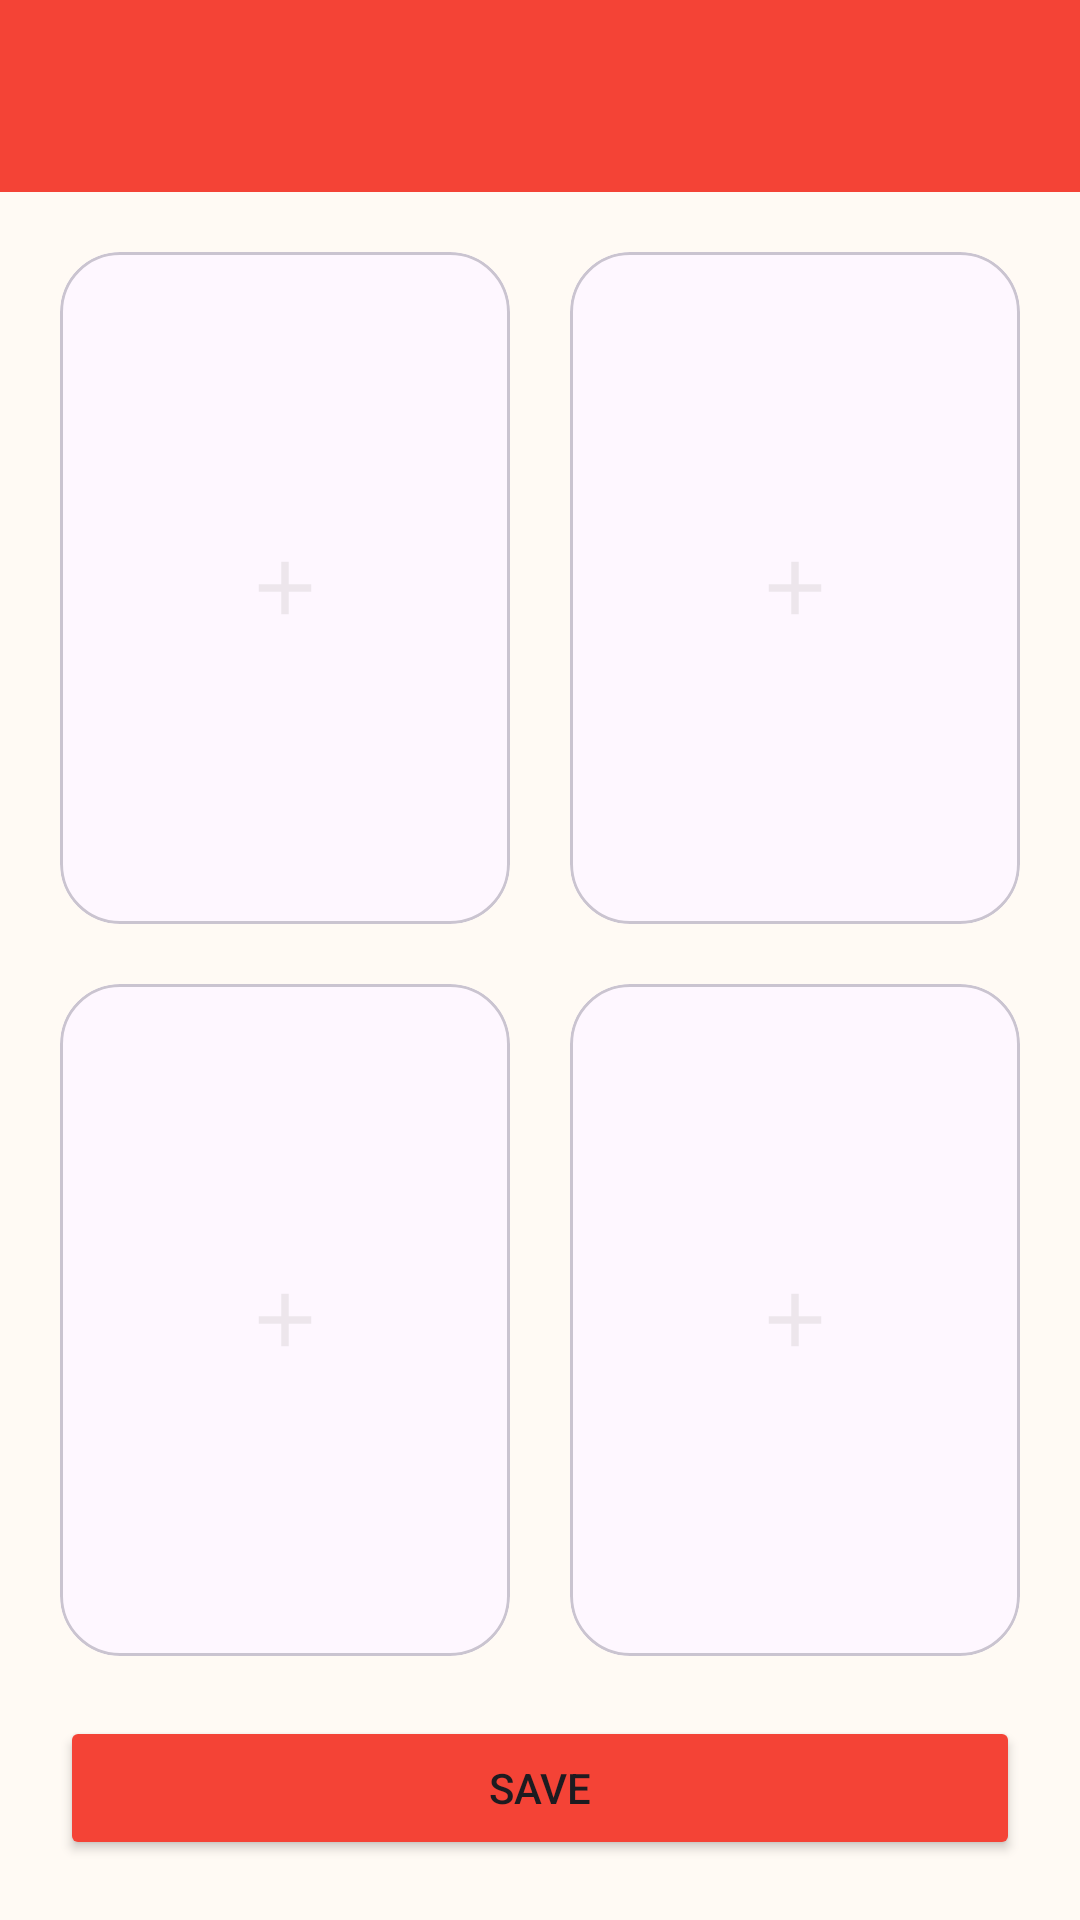

This screen was rendered from an Android layout file. Write that file and the resources it references.
<!-- AndroidManifest.xml: application theme Theme.DilSeConnect -->
<!-- res/layout/activity_edit_images_account.xml -->
<?xml version="1.0" encoding="utf-8"?>
<LinearLayout xmlns:android="http://schemas.android.com/apk/res/android"
    xmlns:app="http://schemas.android.com/apk/res-auto"
    xmlns:tools="http://schemas.android.com/tools"
    android:id="@+id/edit_images_account_layout"
    android:layout_width="match_parent"
    android:background="@color/background_color"
    android:orientation="vertical"
    android:layout_height="match_parent"
    tools:context=".Activites.edit_images_account">
    <include layout="@layout/custom_toolbar"/>

    <LinearLayout
        android:layout_width="match_parent"
        android:layout_height="match_parent"
        android:orientation="vertical"
        android:padding="10dp">

        <LinearLayout
            android:layout_width="match_parent"
            android:layout_height="0dp"
            android:orientation="horizontal"
            android:gravity="center_horizontal"
            android:layout_weight="1"
            android:visibility="visible">
            <LinearLayout
                android:layout_width="match_parent"
                android:layout_height="match_parent"
                android:layout_margin="10dp"
                android:layout_weight="1">
                <com.google.android.material.card.MaterialCardView
                    android:layout_width="match_parent"
                    android:layout_height="match_parent"
                    app:cardCornerRadius="20dp">
                    <ImageView
                        android:layout_width="match_parent"
                        android:layout_height="match_parent"
                        android:id="@+id/firstImage_edit_images_account"
                        android:src="@drawable/add_24"
                        android:scaleType="centerInside"
                        />
                </com.google.android.material.card.MaterialCardView>
            </LinearLayout>

            <LinearLayout
                android:layout_width="match_parent"
                android:layout_height="match_parent"
                android:layout_margin="10dp"
                android:layout_weight="1">
                <com.google.android.material.card.MaterialCardView
                    android:layout_width="match_parent"
                    android:layout_height="match_parent"
                    app:cardCornerRadius="20dp">
                    <ImageView
                        android:layout_width="match_parent"
                        android:layout_height="match_parent"
                        android:id="@+id/second_image_edit_images_account"
                        android:src="@drawable/add_24"
                        android:scaleType="centerInside"
                        />
                </com.google.android.material.card.MaterialCardView>
            </LinearLayout>
        </LinearLayout>
        <LinearLayout
            android:layout_width="match_parent"
            android:layout_height="0dp"
            android:orientation="horizontal"
            android:gravity="center_horizontal"
            android:layout_weight="1">

            <LinearLayout
                android:layout_width="match_parent"
                android:layout_height="match_parent"
                android:layout_margin="10dp"
                android:layout_weight="1">

                <com.google.android.material.card.MaterialCardView
                    android:layout_width="match_parent"
                    android:layout_height="match_parent"
                    app:cardCornerRadius="20dp">
                    <ImageView
                        android:layout_width="match_parent"
                        android:layout_height="match_parent"
                        android:id="@+id/thirdImage_edit_images_account"
                        android:src="@drawable/add_24"
                        android:scaleType="centerInside"/>
                </com.google.android.material.card.MaterialCardView>
            </LinearLayout>

            <LinearLayout
                android:layout_width="match_parent"
                android:layout_height="match_parent"
                android:layout_margin="10dp"
                android:layout_weight="1">

                <com.google.android.material.card.MaterialCardView
                    android:layout_width="match_parent"
                    android:layout_height="match_parent"
                    app:cardCornerRadius="20dp">
                    <ImageView
                        android:layout_width="match_parent"
                        android:layout_height="match_parent"
                        android:id="@+id/fourthImage_edit_images_account"
                        android:src="@drawable/add_24"
                        android:scaleType="centerInside"/>
                </com.google.android.material.card.MaterialCardView>
            </LinearLayout>

        </LinearLayout>
        <Button
            android:layout_width="match_parent"
            android:layout_height="wrap_content"
            android:id="@+id/save_button_edit_images_account"
            android:layout_margin="10dp"
            android:text="save"
            android:backgroundTint="@color/accent_color"
            android:layout_marginEnd="20dp"
            android:visibility="visible"
            />
    </LinearLayout>
</LinearLayout>
<!-- res/layout/custom_toolbar.xml (included above) -->
<?xml version="1.0" encoding="utf-8"?>
<com.google.android.material.appbar.AppBarLayout
    xmlns:android="http://schemas.android.com/apk/res/android"
    xmlns:app="http://schemas.android.com/apk/res-auto"
    android:layout_width="match_parent"
    android:layout_height="wrap_content"
    android:fitsSystemWindows="true"

    >
    <androidx.appcompat.widget.Toolbar
        android:id="@+id/toolbar"
        android:layout_width="match_parent"
        android:layout_height="wrap_content"
        android:background="@color/main_color"
        app:titleTextColor="@color/text_icon_color"
        android:theme="@style/ThemeOverlay.AppCompat.Dark.ActionBar"
        >

    </androidx.appcompat.widget.Toolbar>
</com.google.android.material.appbar.AppBarLayout>
<!-- resources referenced by this layout -->
<resources>
  <color name="accent_color">#F44336</color>
  <color name="background_color">#FFFAF4</color>
  <color name="main_color">#F44336</color>
  <color name="text_icon_color">#FFFFFF</color>
  <!-- drawable add_24 (drawable) -->
  <vector xmlns:android="http://schemas.android.com/apk/res/android" android:alpha="0.3" android:height="30dp" android:tint="#C5BFBF" android:viewportHeight="24" android:viewportWidth="24" android:width="30dp">
        
      <path android:fillColor="@android:color/white" android:pathData="M19,13h-6v6h-2v-6H5v-2h6V5h2v6h6v2z"/>
      
  </vector>
  <style name="Theme.DilSeConnect" parent="Base.Theme.DilSeConnect" />
  <style name="Base.Theme.DilSeConnect" parent="Theme.Material3.Light.NoActionBar">
          
          
      </style>
</resources>
